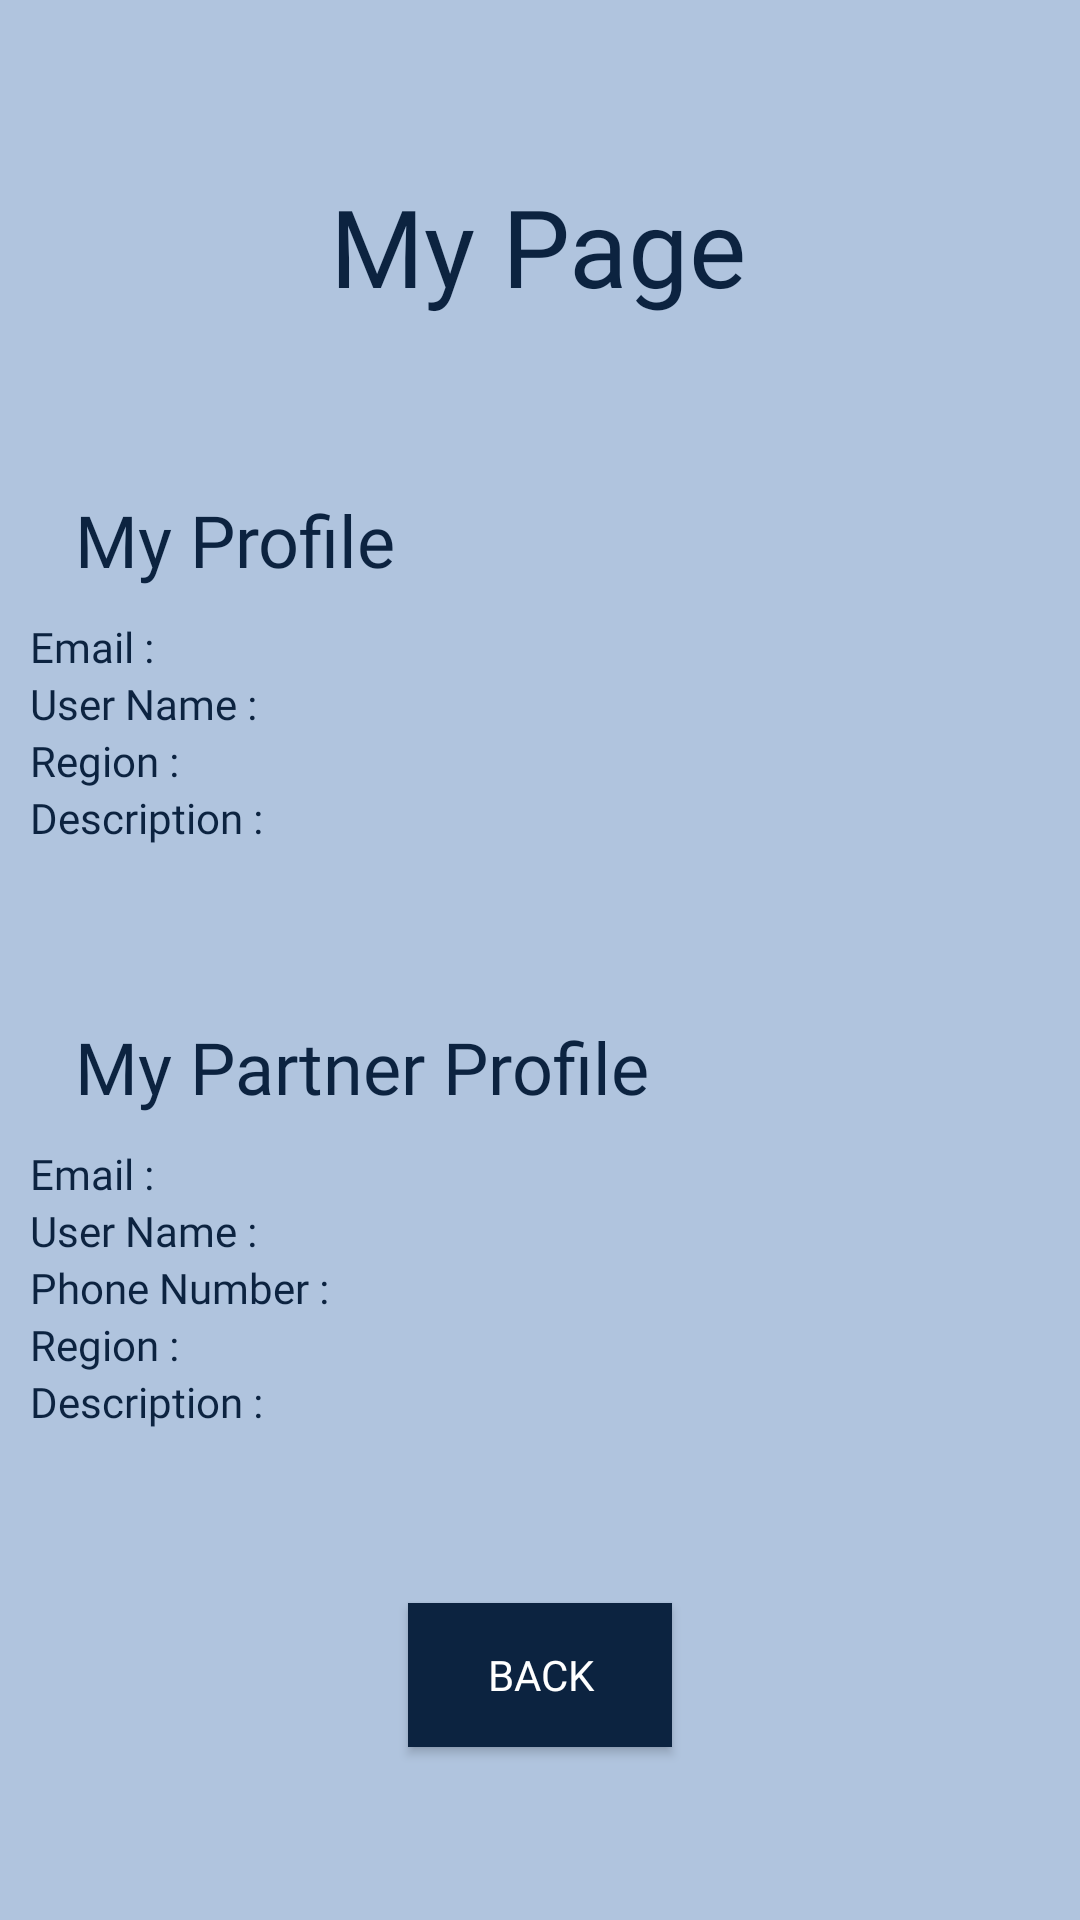

Reconstruct the res/layout file that produces this screen, plus the resources it refers to.
<!-- AndroidManifest.xml: application theme AppTheme -->
<!-- res/layout/activity_trainee_mypage.xml -->
<?xml version="1.0" encoding="utf-8"?>
<androidx.constraintlayout.widget.ConstraintLayout xmlns:android="http://schemas.android.com/apk/res/android"
    xmlns:app="http://schemas.android.com/apk/res-auto"
    xmlns:tools="http://schemas.android.com/tools"
    android:layout_width="match_parent"
    android:layout_height="match_parent">


    <TextView
        android:id="@+id/myPage"
        android:layout_width="wrap_content"
        android:layout_height="wrap_content"
        android:fontFamily="@font/shrikhand"
        android:text="@string/mypage"
        android:textColor="@color/colorTitle"
        android:textSize="36sp"
        app:layout_constraintBottom_toTopOf="@+id/linearLayout5"
        app:layout_constraintEnd_toEndOf="parent"
        app:layout_constraintHorizontal_bias="0.498"
        app:layout_constraintStart_toStartOf="parent"
        app:layout_constraintTop_toTopOf="parent" />

    <LinearLayout
        android:id="@+id/linearLayout5"
        android:layout_width="340dp"
        android:layout_height="wrap_content"
        android:orientation="vertical"
        app:layout_constraintBottom_toTopOf="@+id/linearLayout8"
        app:layout_constraintEnd_toEndOf="parent"
        app:layout_constraintStart_toStartOf="parent"
        app:layout_constraintTop_toBottomOf="@+id/myPage">

        <TextView
            android:id="@+id/profile"
            android:layout_width="141dp"
            android:layout_height="wrap_content"
            android:layout_marginStart="15dp"
            android:layout_marginEnd="250dp"
            android:fontFamily="@font/shrikhand"
            android:text="My Profile"
            android:textColor="@color/colorTitle"
            android:textSize="24sp" />

        <Space
            android:layout_width="match_parent"
            android:layout_height="10dp" />

        <LinearLayout
            android:id="@+id/linearLayout_contents"
            android:layout_width="320dp"
            android:layout_height="wrap_content"
            android:background="#E6F7FF"
            android:orientation="vertical">

            <LinearLayout
                android:layout_width="match_parent"
                android:layout_height="match_parent"
                android:orientation="horizontal">

                <TextView
                    android:id="@+id/profile_email_title"
                    android:layout_width="wrap_content"
                    android:layout_height="wrap_content"
                    android:fontFamily="@font/shrikhand"
                    android:text="Email : "
                    android:textColor="@color/colorTitle"
                    android:textSize="14sp" />

                <TextView
                    android:id="@+id/profile_email"
                    android:layout_width="267dp"
                    android:layout_height="wrap_content" />
            </LinearLayout>

            <LinearLayout
                android:layout_width="match_parent"
                android:layout_height="match_parent"
                android:orientation="horizontal">

                <TextView
                    android:id="@+id/profile_username_title"
                    android:layout_width="wrap_content"
                    android:layout_height="wrap_content"
                    android:fontFamily="@font/shrikhand"
                    android:text="User Name : "
                    android:textColor="@color/colorTitle" />

                <TextView
                    android:id="@+id/profile_username"
                    android:layout_width="229dp"
                    android:layout_height="wrap_content" />

            </LinearLayout>

            <LinearLayout
                android:layout_width="match_parent"
                android:layout_height="match_parent"
                android:orientation="horizontal">

                <TextView
                    android:id="@+id/profile_region_title"
                    android:layout_width="wrap_content"
                    android:layout_height="match_parent"
                    android:fontFamily="@font/shrikhand"
                    android:text="Region : "
                    android:textColor="@color/colorTitle" />

                <TextView
                    android:id="@+id/profile_region"
                    android:layout_width="256dp"
                    android:layout_height="wrap_content" />
            </LinearLayout>

            <LinearLayout
                android:layout_width="match_parent"
                android:layout_height="match_parent"
                android:orientation="horizontal">

                <TextView
                    android:id="@+id/profile_description_title"
                    android:layout_width="wrap_content"
                    android:layout_height="wrap_content"
                    android:fontFamily="@font/shrikhand"
                    android:text="Description : "
                    android:textColor="@color/colorTitle" />

                <TextView
                    android:id="@+id/profile_description"
                    android:layout_width="338dp"
                    android:layout_height="wrap_content" />
            </LinearLayout>

        </LinearLayout>
    </LinearLayout>

    <LinearLayout
        android:id="@+id/linearLayout8"
        android:layout_width="340dp"
        android:layout_height="wrap_content"
        android:orientation="vertical"
        app:layout_constraintBottom_toTopOf="@+id/back_btn"
        app:layout_constraintEnd_toEndOf="parent"
        app:layout_constraintStart_toStartOf="parent"
        app:layout_constraintTop_toBottomOf="@+id/linearLayout5">

        <TextView
            android:id="@+id/partner"
            android:layout_width="255dp"
            android:layout_height="wrap_content"
            android:layout_marginStart="15dp"
            android:layout_marginEnd="0dp"
            android:fontFamily="@font/shrikhand"
            android:text="My Partner Profile"
            android:textColor="@color/colorTitle"
            android:textSize="24sp" />

        <Space
            android:layout_width="match_parent"
            android:layout_height="10dp" />

        <LinearLayout
            android:layout_width="match_parent"
            android:layout_height="match_parent"
            android:orientation="horizontal">

            <TextView
                android:id="@+id/email_title"
                android:layout_width="wrap_content"
                android:layout_height="wrap_content"
                android:fontFamily="@font/shrikhand"
                android:text="Email : "
                android:textColor="@color/colorTitle"
                android:textSize="14sp" />

            <TextView
                android:id="@+id/partner_email"
                android:layout_width="match_parent"
                android:layout_height="wrap_content" />
        </LinearLayout>

        <LinearLayout
            android:layout_width="match_parent"
            android:layout_height="match_parent"
            android:orientation="horizontal">

            <TextView
                android:id="@+id/username_title"
                android:layout_width="wrap_content"
                android:layout_height="wrap_content"
                android:fontFamily="@font/shrikhand"
                android:text="User Name : "
                android:textColor="@color/colorTitle" />

            <TextView
                android:id="@+id/partner_username"
                android:layout_width="match_parent"
                android:layout_height="wrap_content" />
        </LinearLayout>

        <LinearLayout
            android:layout_width="match_parent"
            android:layout_height="match_parent"
            android:orientation="horizontal">

            <TextView
                android:id="@+id/phoneNum_title"
                android:layout_width="wrap_content"
                android:layout_height="wrap_content"
                android:fontFamily="@font/shrikhand"
                android:text="Phone Number : "
                android:textColor="@color/colorTitle" />

            <TextView
                android:id="@+id/partner_phoneNum"
                android:layout_width="match_parent"
                android:layout_height="wrap_content" />
        </LinearLayout>

        <LinearLayout
            android:layout_width="match_parent"
            android:layout_height="match_parent"
            android:orientation="horizontal">

            <TextView
                android:id="@+id/region_title"
                android:layout_width="wrap_content"
                android:layout_height="wrap_content"
                android:fontFamily="@font/shrikhand"
                android:text="Region : "
                android:textColor="@color/colorTitle" />

            <TextView
                android:id="@+id/partner_region"
                android:layout_width="match_parent"
                android:layout_height="wrap_content" />
        </LinearLayout>

        <LinearLayout
            android:layout_width="match_parent"
            android:layout_height="match_parent"
            android:orientation="horizontal">

            <TextView
                android:id="@+id/description_title"
                android:layout_width="wrap_content"
                android:layout_height="wrap_content"
                android:fontFamily="@font/shrikhand"
                android:text="Description : "
                android:textColor="@color/colorTitle" />

            <TextView
                android:id="@+id/partner_description"
                android:layout_width="match_parent"
                android:layout_height="wrap_content" />
        </LinearLayout>

    </LinearLayout>

    <Button
        android:id="@+id/back_btn"
        android:layout_width="wrap_content"
        android:layout_height="wrap_content"
        android:background="#0C2340"
        android:fontFamily="@font/shrikhand"
        android:text="back"
        android:textColor="#FFFFFF"
        app:layout_constraintBottom_toBottomOf="parent"
        app:layout_constraintEnd_toEndOf="parent"
        app:layout_constraintStart_toStartOf="parent"
        app:layout_constraintTop_toBottomOf="@+id/linearLayout8" />

</androidx.constraintlayout.widget.ConstraintLayout>
<!-- resources referenced by this layout -->
<resources>
  <color name="colorTitle">#0C2340</color>
  <string name="mypage">"My Page"</string>
  <style name="AppTheme" parent="Theme.AppCompat.Light.DarkActionBar">
          
          <item name="colorPrimary">@color/colorPrimary</item>
          <item name="colorPrimaryDark">@color/colorPrimaryDark</item>
          <item name="colorAccent">@color/colorAccent</item>
          <item name="android:background">@color/colorSkyBlue</item>
      </style>
  <color name="colorPrimary">#708090</color>
  <color name="colorPrimaryDark">#696969</color>
  <color name="colorAccent">#03DAC5</color>
  <color name="colorSkyBlue">#B0C4DE</color>
</resources>
